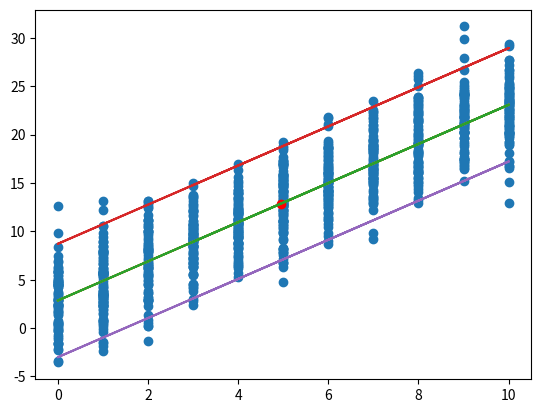

This chart was generated by the following Python code:
import numpy as np

import matplotlib.pyplot as plt
from  math import sqrt
import scipy .stats as sc

def interval_pre(B0,B1,alpha,n,x,y) :
    p_value = sc.t.pdf(alpha/2,n - 2)
    E = y - (B0 + B1 * x)
    V =sqrt( sum(E**2)/(n-2))

    Vx =abs( np.mean(x ** 2) - np.mean(x) ** 2)
    y1=B0+B1*x
    t=np.linspace(0,5,10000)
    T=sc.t.cdf(t,998)
    T=t[np.where(T>0.975)[0][0]]
    Ex=np.mean(x)
    D=(Ex-x)**2

    y2 = B0 + B1 * x + T*V*sqrt(1 + 1/n + D[2]/((n-1)*Vx))
    y3 = B0 + B1 * x - T * V * sqrt(1 + 1 / n + D[2] / ((n - 1) * Vx))
    plt.plot(x,y1)
    plt.plot(x,y2)
    plt.plot(x, y3)
    return (y1)
def myRegLin( X,Y ):
    # Espérence :
    E_x = np.mean(X)
    E_xx = np.mean(X ** 2)
    E_y = np.mean(Y)
    E_yy = np.mean(Y ** 2)
    E_xy = np.mean(X * Y)

    # Covariance :
    Cov_xy = E_xy - E_x * E_y

    # Variance :
    Var_x = E_xx - (E_x ** 2)
    Var_y = E_yy - (E_y ** 2)
    B1= Cov_xy /  Var_x
    B0= E_y - B1*np.mean(X)
    #calcul des residus
    E= Y - (B0 + B1 * X)
    V= np.mean(E**2)  -  np.mean(E)**2
    R= Cov_xy**2/(Var_x*Var_y)
    Yr=B1*X+B0
    p=sqrt(R)
    print("correlation et les moyennes \n ")
    print(p)
    print(np.mean(X),np.mean(Yr))
    plt.plot(X,Y,'o')
    plt.plot(x, Yr)
    plt.plot(np.mean(X),np.mean(Yr) ,'ro')
    #plt.figure(1)
    count, bins = np.histogram(E, 10)
    #plt.hist(bins[:-1], bins, weights=count, color="red", edgecolor="black", density=True)
    return(B0,B1,R,V)
#Y=np.random.uniform(0,10,1000),
x=np.random.randint(0,11,1000)
n=np.random.normal(0,3,1000)
y=2*x + 3 + n
B0,B1,R,V=myRegLin(x,y)
alpha=0.05
n=len(x)
y1=interval_pre(B0,B1,alpha,n,x,y)

plt.show()